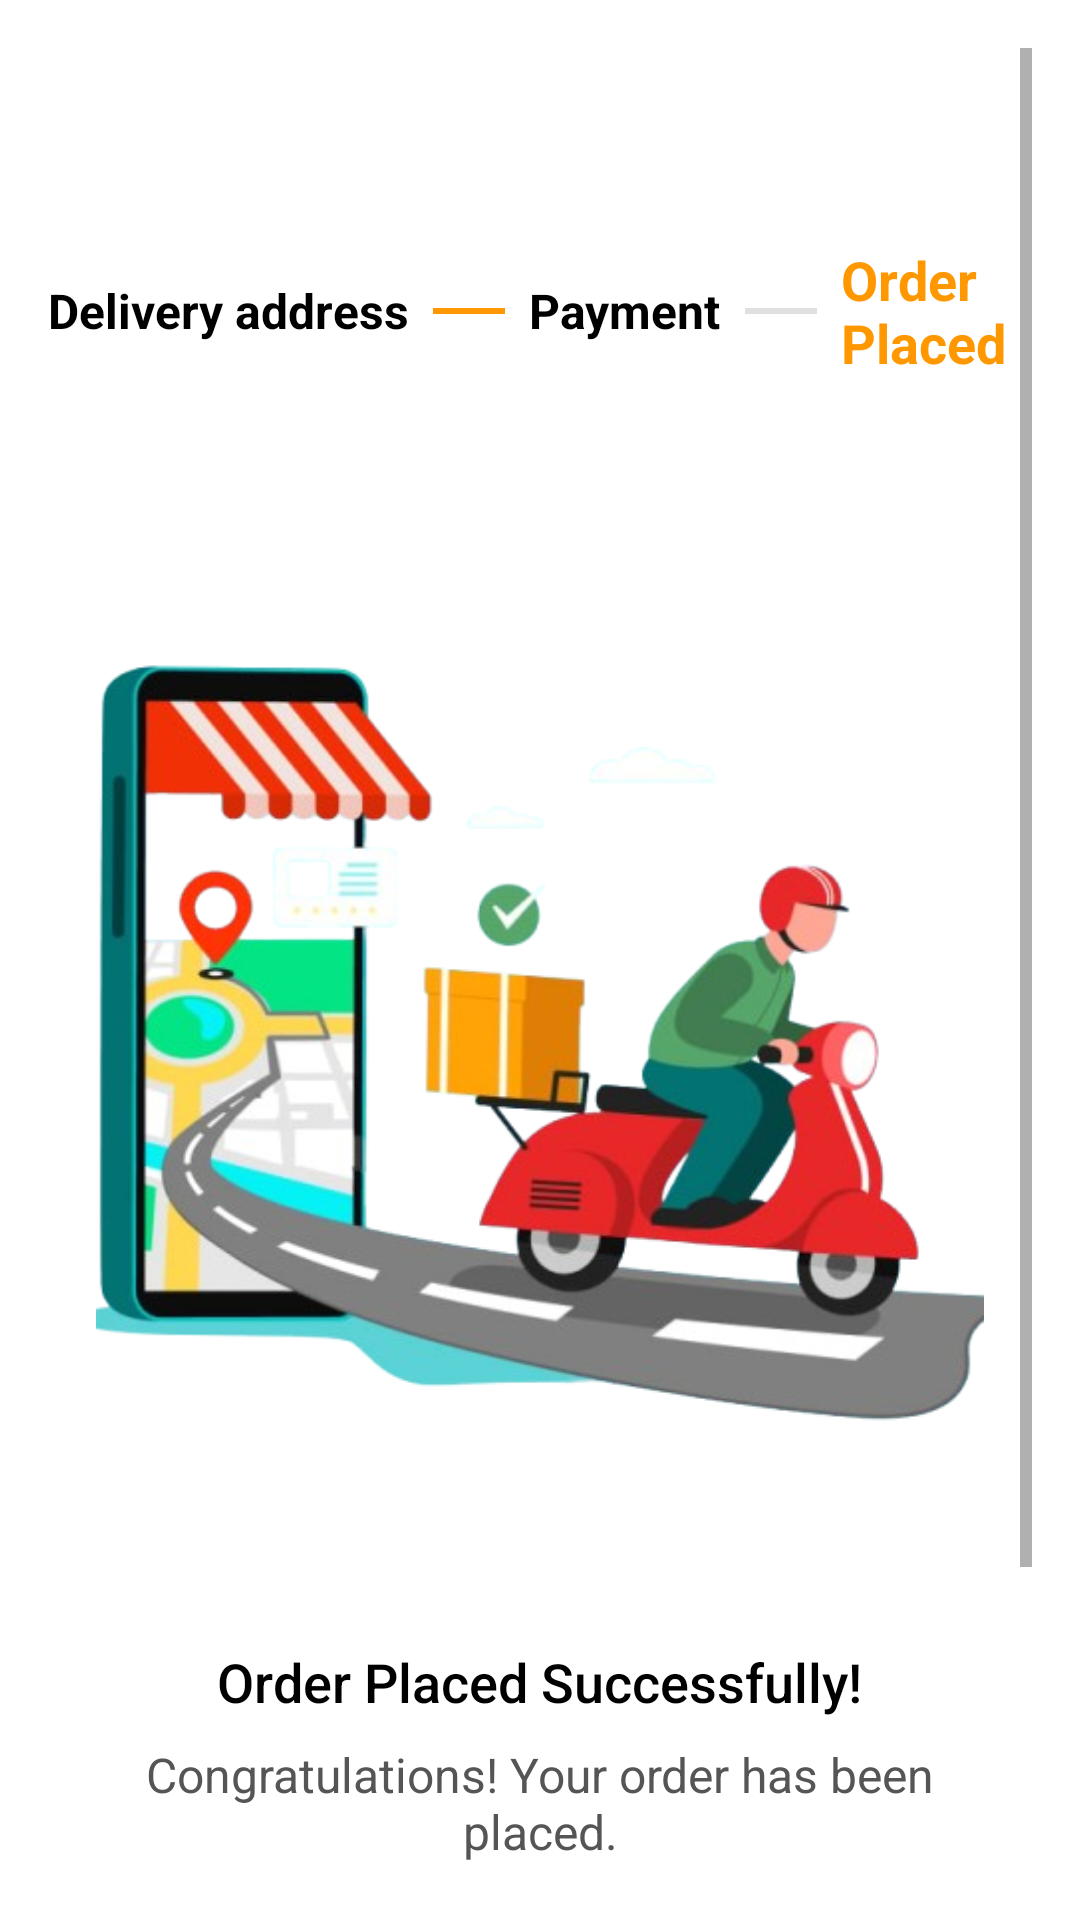

The Android layout XML behind this screen, and the referenced resources:
<!-- AndroidManifest.xml: application theme Theme.Tasty -->
<!-- res/layout/activity_checkouut3.xml -->
<?xml version="1.0" encoding="utf-8"?>
<ScrollView
    xmlns:android="http://schemas.android.com/apk/res/android"
    android:layout_width="match_parent"
    android:layout_height="match_parent"
    android:padding="16dp"
    android:background="#FFFFFF">

    <LinearLayout
        android:layout_width="match_parent"
        android:layout_height="wrap_content"
        android:orientation="vertical">

        
        <LinearLayout
            android:layout_width="match_parent"
            android:layout_height="wrap_content"
            android:orientation="horizontal"
            android:layout_marginTop="65dp"
            android:gravity="center"
            android:layout_marginBottom="20dp">

            <TextView
                android:layout_width="wrap_content"
                android:layout_height="wrap_content"
                android:text="Delivery address"
                android:textStyle="bold"
                android:textColor="#000000"
                android:textSize="16dp"
                android:paddingEnd="8dp" />

            <View
                android:layout_width="24dp"
                android:layout_height="2dp"
                android:background="#FF9800" />

            <TextView
                android:layout_width="wrap_content"
                android:layout_height="wrap_content"
                android:text="Payment"
                android:textStyle="bold"
                android:textColor="#000000"
                android:paddingStart="8dp"
                android:textSize="16dp"
                android:paddingEnd="8dp" />

            <View
                android:layout_width="24dp"
                android:layout_height="2dp"
                android:background="#E0E0E0" />

            <TextView
                android:layout_width="wrap_content"
                android:layout_height="wrap_content"
                android:text="Order Placed"
                android:textStyle="bold"
                android:textSize="18dp"
                android:textColor="#FF9800"
                android:paddingStart="8dp" />
        </LinearLayout>

        
        <LinearLayout
            android:orientation="vertical"
            android:layout_width="match_parent"
            android:layout_height="wrap_content"
            android:gravity="center"
            android:padding="16dp">

            
            <ImageView
                android:id="@+id/order_placed_icon"
                android:layout_width="370dp"
                android:layout_height="370dp"
                android:src="@drawable/ordercomplete" />

            
            <TextView
                android:id="@+id/order_placed_text"
                android:layout_width="wrap_content"
                android:layout_height="wrap_content"
                android:text="Order Placed Successfully!"
                android:textSize="18sp"
                android:textColor="#000"
                android:fontFamily="sans-serif-medium"
                android:layout_marginTop="16dp"
                android:gravity="center"/>

            
            <TextView
                android:id="@+id/congrats_message"
                android:layout_width="wrap_content"
                android:layout_height="wrap_content"
                android:text="Congratulations! Your order has been placed."
                android:textSize="16sp"
                android:textColor="#555"
                android:fontFamily="sans-serif"
                android:layout_marginTop="8dp"
                android:gravity="center"/>

            
            <TextView
                android:id="@+id/order_text"
                android:layout_width="wrap_content"
                android:layout_height="wrap_content"
                android:text="You can track your order number"
                android:textSize="16sp"
                android:textColor="#FFA500"
                android:fontFamily="sans-serif"
                android:layout_marginTop="8dp"
                android:gravity="center"/>

            
            <TextView
                android:id="@+id/order_number"
                android:layout_width="wrap_content"
                android:layout_height="wrap_content"
                android:layout_marginTop="8dp"
                android:fontFamily="sans-serif"
                android:gravity="center"
                android:text="#272727"
                android:textStyle="bold"
                android:textColor="#FFA500"
                android:textSize="16sp" />

            <LinearLayout
                android:layout_width="379dp"
                android:layout_height="wrap_content"
                android:layout_marginStart="-5dp"
                android:layout_marginTop="24dp"
                android:orientation="horizontal">

                

                
                <Button
                    android:id="@+id/btn_continue_shopping"
                    android:layout_width="wrap_content"
                    android:layout_height="wrap_content"
                    android:backgroundTint="#CCCCCC"
                    android:text="Continue shopping"
                    android:textColor="#000" />

                <Button
                    android:id="@+id/btn_track_order"
                    android:layout_width="wrap_content"
                    android:layout_height="wrap_content"
                    android:layout_marginStart="16dp"
                    android:backgroundTint="#FFA500"
                    android:text="Track order"
                    android:textColor="#FFF" />
            </LinearLayout>
        </LinearLayout>
    </LinearLayout>
</ScrollView>
<!-- resources referenced by this layout -->
<resources>
  <!-- drawable ordercomplete: png bitmap (drawable, 188194 bytes) -->
  <style name="Theme.Tasty" parent="Theme.MaterialComponents.DayNight.NoActionBar">
          
          <item name="colorPrimary">@color/colorOrange</item>
          <item name="colorPrimaryVariant">@color/colorOrange</item>
          <item name="colorOnPrimary">@color/white</item>
          
          <item name="colorSecondary">@color/teal_200</item>
          <item name="colorSecondaryVariant">@color/teal_700</item>
          <item name="colorOnSecondary">@color/black</item>
          
          <item name="android:statusBarColor" tools:targetApi="l">?attr/colorPrimaryVariant</item>
          
          <item name="android:windowIsTranslucent">true</item>
  
      </style>
  <color name="colorOrange">#FF9000</color>
  <color name="white">#FFFFFFFF</color>
  <color name="teal_200">#FF03DAC5</color>
  <color name="teal_700">#FF018786</color>
  <color name="black">#FF000000</color>
</resources>
